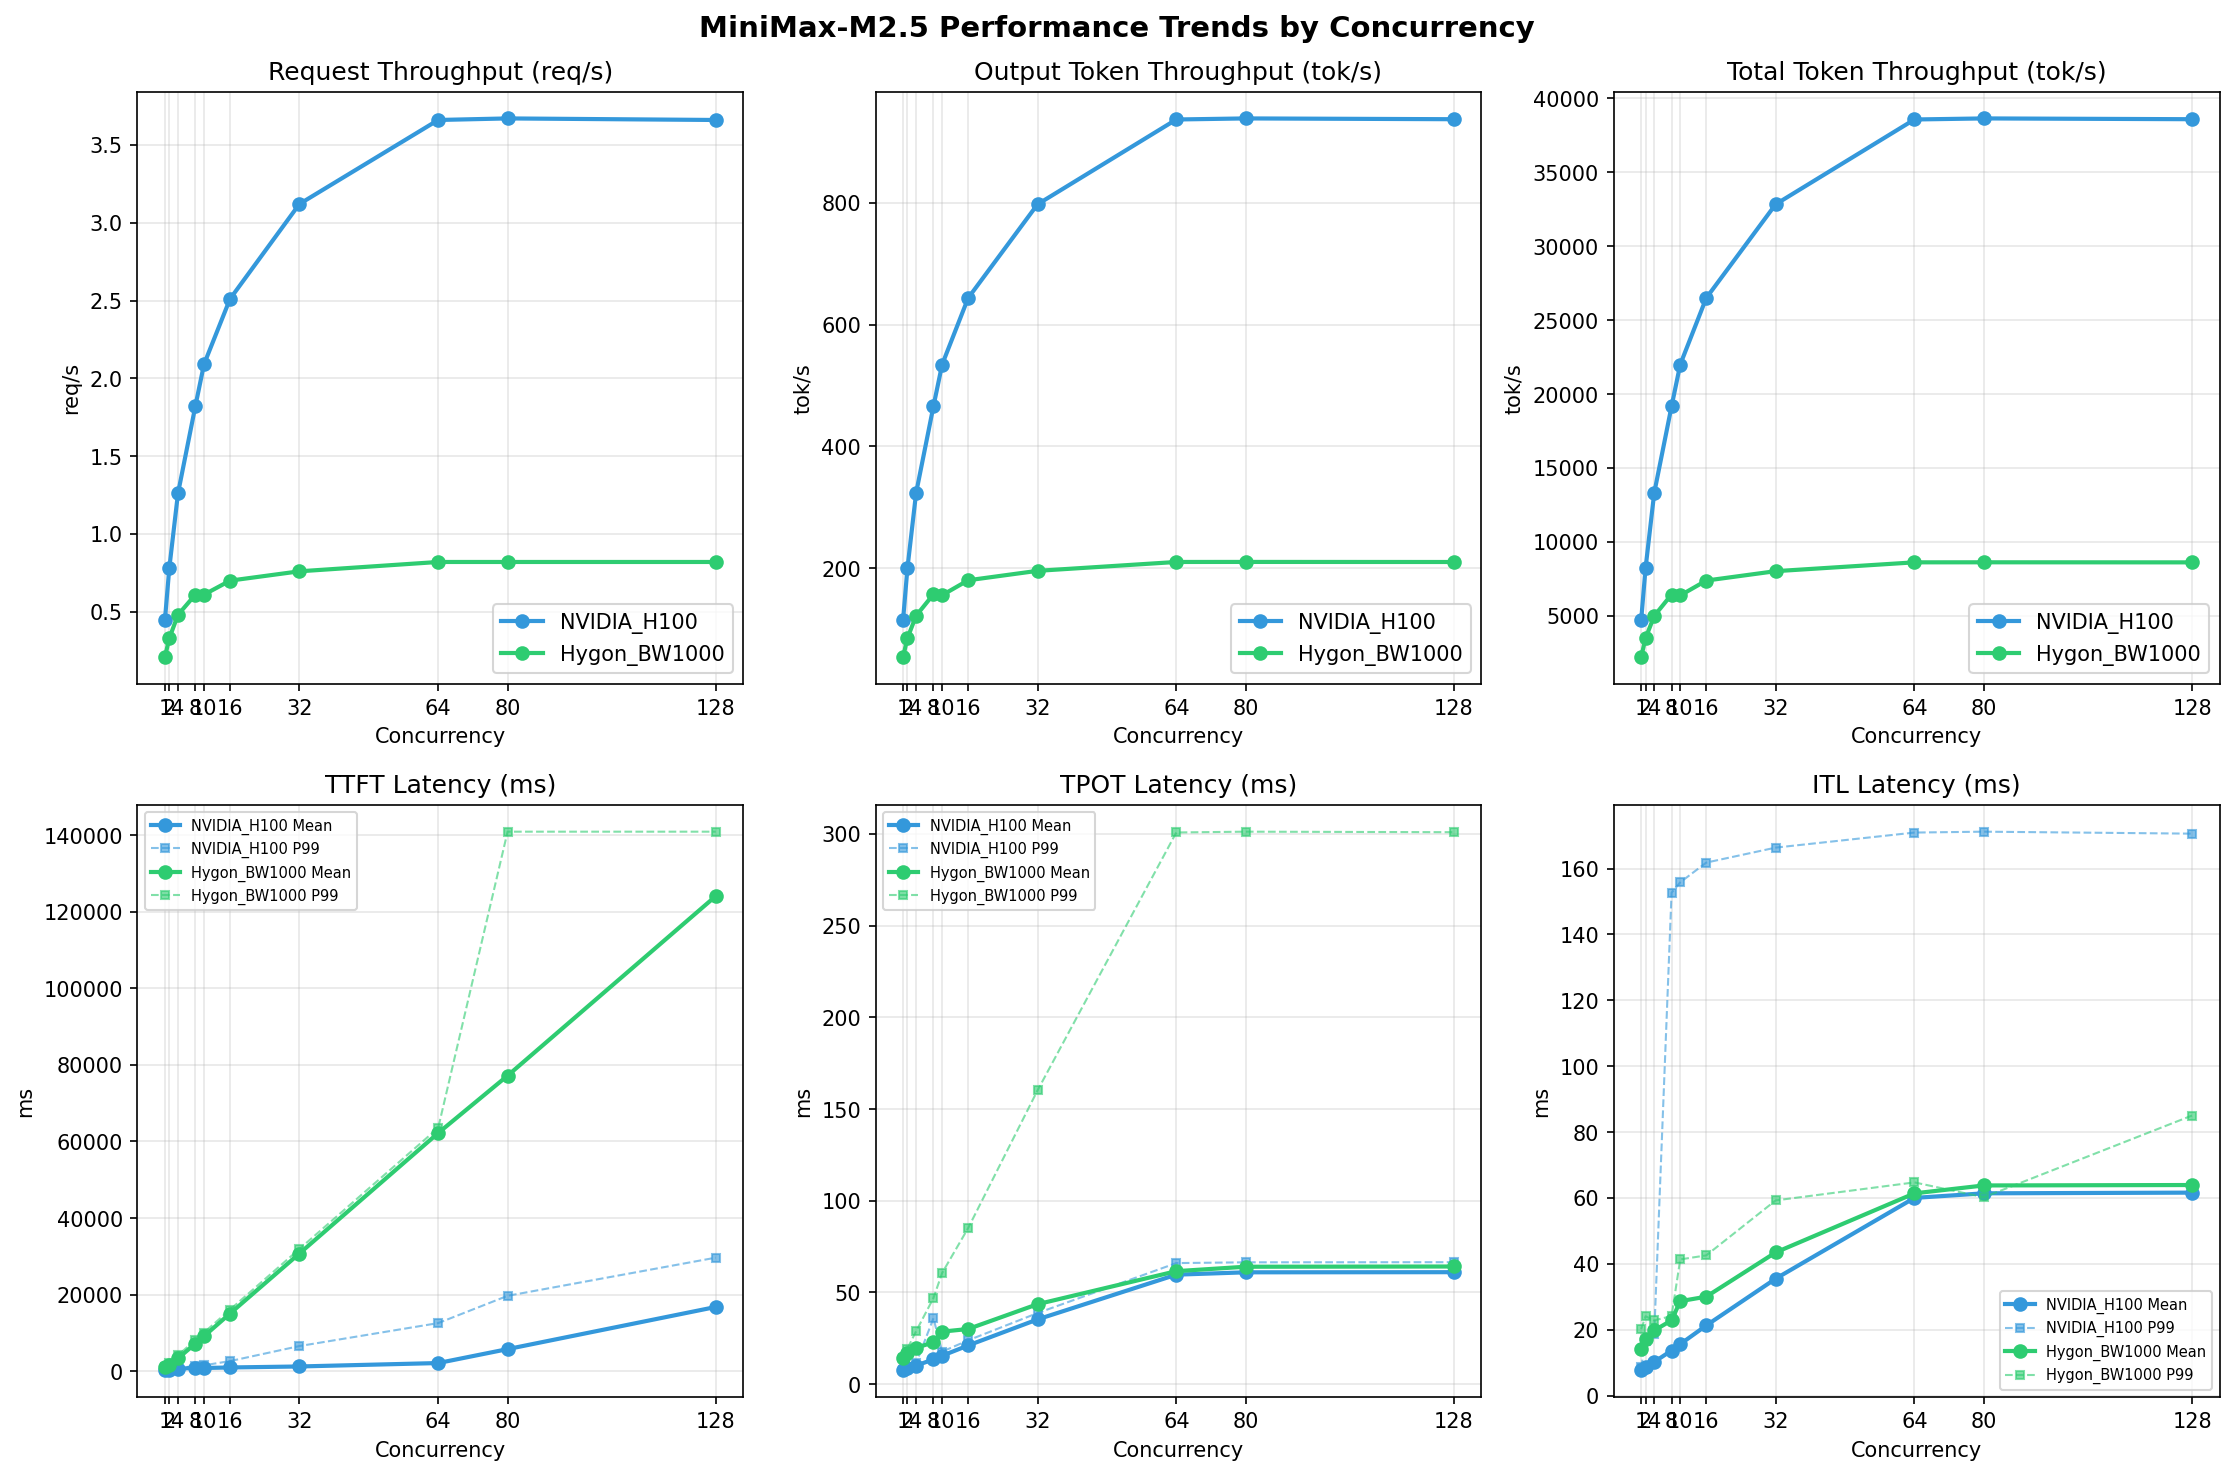

Source data for this figure (header and first rows):
Metric, Hygon_BW1000-1, Hygon_BW1000-2, Hygon_BW1000-4, Hygon_BW1000-8, Hygon_BW1000-10, Hygon_BW1000-16, Hygon_BW1000-32, Hygon_BW1000-64, Hygon_BW1000-80, Hygon_BW1000-128, Kunlun_P800-1, Kunlun_P800-2, Kunlun_P800-4, Kunlun_P800-8, Kunlun_P800-10, Kunlun_P800-16, Kunlun_P800-32, Kunlun_P800-64, Kunlun_P800-80, Kunlun_P800-128, NVIDIA_H100-1, NVIDIA_H100-2, NVIDIA_H100-4
[[Serving Benchmark Result]], , , , , , , , , , , , , , , , , , , , , , , 
Successful requests, 320, , 320, 320, , 320, 320, , 320, 320, , 320, 320, , 320, 320, , 320, 320, , 320, 320, 
Failed requests, 0, , 0, 0, , 0, 0, , 0, 0, , 0, 0, , 0, 0, , 0, 0, , 0, 0, 
Benchmark duration (s), 1509, , 710.5, 963.2, , 410.2, 672.3, , 253.3, 521.2, , 175.8, 526.3, , 153.3, 454.6, , 127.2, 418.6, , 102.7, 389.6, 
Total input tokens, 3276800, , 3289280, 3276800, , 3289280, 3276800, , 3289280, 3276800, , 3289280, 3276800, , 3289280, 3276800, , 3289280, 3276800, , 3289280, 3276800, 
Total generated tokens, 81920, , 81920, 81920, , 81920, 81920, , 81920, 81920, , 81920, 81920, , 81920, 81920, , 81920, 81920, , 81920, 81920, 
Request throughput (req/s), 0.21, , 0.45, 0.33, , 0.78, 0.48, , 1.26, 0.61, , 1.82, 0.61, , 2.09, 0.70, , 2.51, 0.76, , 3.12, 0.82, 
Output token throughput (tok/s), 54.28, , 115.3, 85.05, , 199.7, 121.8, , 323.4, 157.2, , 466, 155.7, , 534.5, 180.2, , 643.8, 195.7, , 797.8, 210.2, 
Peak output token throughput (tok/s), 72.00, , 132, 136, , 244, 247, , 436, 424, , 760, 420, , 900, 656, , 1248, 864, , 1920, 1279, 
Peak concurrent requests, 2.00, , 2.00, 4.00, , 4.00, 8.00, , 8.00, 16.00, , 16.00, 20.00, , 19.00, 32.00, , 26.00, 64.00, , 40.00, 128, 
Total token throughput (tok/s), 2225, , 4745, 3487, , 8218, 4996, , 13311, 6444, , 19176, 6382, , 21997, 7388, , 26494, 8023, , 32832, 8620, 
[[Time to First Token]], , , , , , , , , , , , , , , , , , , , , , , 
Mean TTFT (ms), 1112, , 264.2, 1624, , 360.8, 3352, , 584.1, 7190, , 931.6, 9132, , 827.9, 15053, , 967.2, 30732, , 1228, 62196, 
Median TTFT (ms), 1112, , 264.4, 1153, , 284.4, 4116, , 582.4, 8084, , 935.8, 10065, , 875.4, 16029, , 1032, 31855, , 968.6, 63500, 
P95 TTFT (ms), 1128, , 275.8, 2156, , 463.6, 4129, , 821.1, 8095, , 1246, 10076, , 1309, 16056, , 1698, 31915, , 3978, 63528, 
P99 TTFT (ms), 1168, , 286, 2165, , 466.4, 4137, , 826.9, 8133, , 1364, 10082, , 1534, 16064, , 2631, 31918, , 6557, 63532, 
[[Time per Output Token]], , , , , , , , , , , , , , , , , , , , , , , 
Mean TPOT (ms), 14.13, , 7.67, 17.24, , 8.64, 19.81, , 10.12, 22.89, , 13.58, 28.67, , 15.52, 30.10, , 21.13, 43.62, , 35.33, 61.63, 
Median TPOT (ms), 14.13, , 7.67, 17.15, , 8.65, 16.93, , 10.02, 19.52, , 13.24, 25.19, , 15.31, 26.43, , 20.85, 39.56, , 36.07, 57.08, 
P95 TPOT (ms), 14.15, , 7.68, 19.37, , 9.04, 28.78, , 11.39, 46.86, , 15.59, 60.21, , 17.71, 84.67, , 23.79, 39.90, , 38.47, 57.35, 
P99 TPOT (ms), 14.16, , 7.68, 19.41, , 9.05, 28.88, , 11.41, 46.97, , 35.95, 60.61, , 17.75, 85.10, , 23.92, 160.2, , 38.79, 300.7, 
[[Inter-token Latency]], , , , , , , , , , , , , , , , , , , , , , , 
Mean ITL (ms), 14.14, , 7.70, 17.23, , 8.68, 19.76, , 10.20, 22.82, , 13.66, 28.65, , 15.60, 30.01, , 21.27, 43.45, , 35.48, 61.39, 
Median ITL (ms), 14.13, , 7.69, 15.20, , 8.28, 16.86, , 9.24, 19.56, , 10.60, 25.20, , 11.23, 26.59, , 13.09, 39.75, , 16.79, 57.35, 
P95 ITL (ms), 14.47, , 7.83, 16.13, , 8.46, 17.85, , 9.57, 20.53, , 11.15, 26.22, , 12.43, 30.25, , 150.6, 48.15, , 161.3, 59.07, 
P99 ITL (ms), 20.17, , 8.57, 24.07, , 16.54, 22.80, , 18.61, 24.15, , 152.7, 41.33, , 155.8, 42.55, , 161.8, 59.25, , 166.4, 64.72, 
